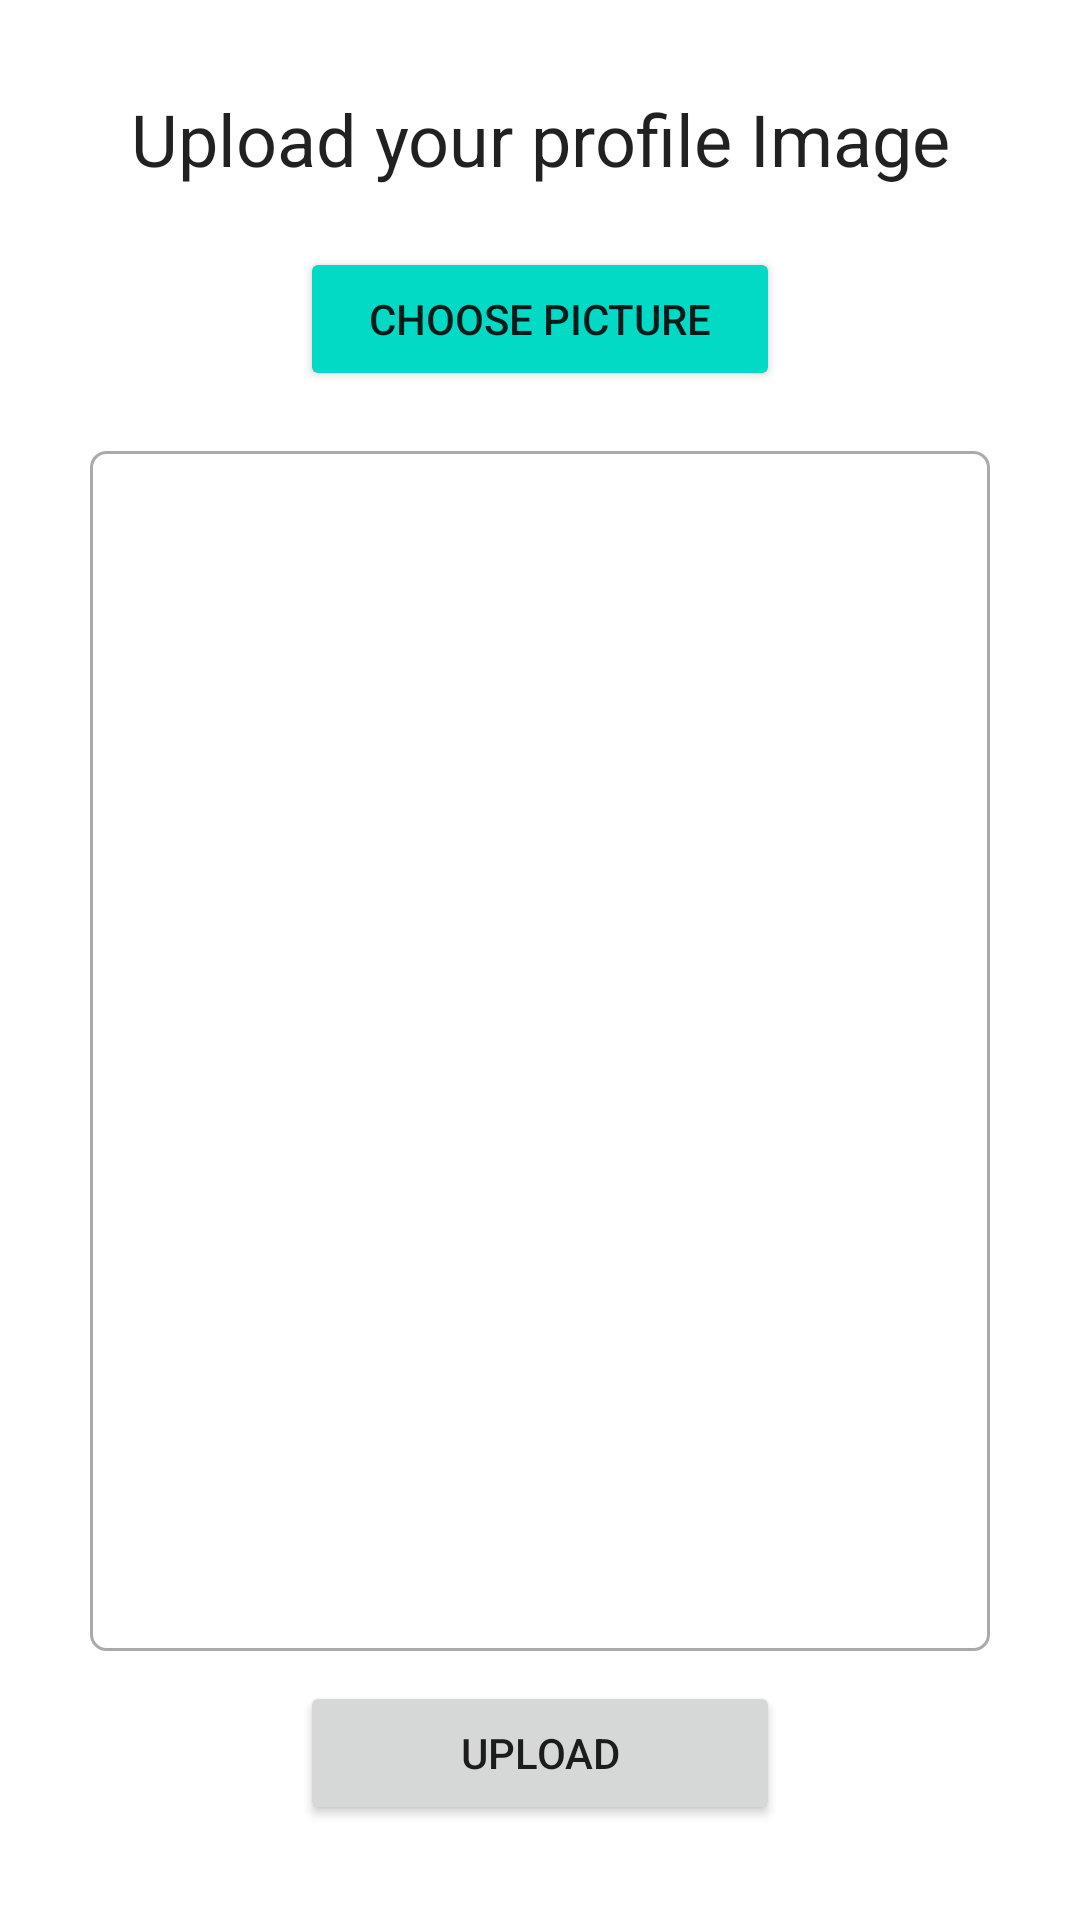

Layout XML and referenced resources for this Android screen:
<!-- AndroidManifest.xml: application theme Theme.ChildVaccination -->
<!-- res/layout/activity_upload_profile_pic.xml -->
<?xml version="1.0" encoding="utf-8"?>
<ScrollView
    xmlns:android="http://schemas.android.com/apk/res/android"
    xmlns:app="http://schemas.android.com/apk/res-auto"
    xmlns:tools="http://schemas.android.com/tools"
    android:layout_width="match_parent"
    android:layout_height="match_parent"
    tools:context=".UploadProfilePicActivity">
    <RelativeLayout
        android:layout_width="match_parent"
        android:layout_height="wrap_content"
        android:padding="15dp"
        android:layout_margin="15dp"
        android:background="@color/white">
        <TextView
            android:layout_width="match_parent"
            android:layout_height="wrap_content"
            android:id="@+id/textView_upload_pic_head"
            android:text="Upload your profile Image"
            android:textAlignment="center"
            android:gravity="center_horizontal"
            android:textAppearance="@style/TextAppearance.AppCompat.Headline"/>

        <Button
            android:layout_width="match_parent"
            android:layout_height="wrap_content"
            android:id="@+id/upload_pic_choose_button"
            android:layout_below="@id/textView_upload_pic_head"
            android:layout_marginTop="20dp"
            android:text="Choose Picture"
            android:layout_marginLeft="70dp"
            android:layout_marginRight="70dp"
            android:backgroundTint="@color/teal_200"/>

        <ImageView
            android:layout_width="match_parent"
            android:layout_height="400dp"
            android:id="@+id/imageView_profile_dp"
            android:layout_marginTop="20dp"
            android:background="@drawable/border"
            android:layout_below="@+id/upload_pic_choose_button"/>
        <Button
            android:layout_width="match_parent"
            android:layout_height="wrap_content"
            android:id="@+id/upload_pic_button"
            android:layout_below="@id/imageView_profile_dp"
            android:layout_marginTop="10dp"
            android:layout_marginLeft="70dp"
            android:layout_marginRight="70dp"
            android:text="Upload"/>
        <ProgressBar
            android:layout_width="wrap_content"
            android:layout_height="wrap_content"
            style="?android:attr/progressBarStyleLarge"
            android:layout_centerVertical="true"
            android:layout_centerHorizontal="true"
            android:elevation="10dp"
            android:id="@+id/progressBar1"
            android:visibility="gone"/>


    </RelativeLayout>

</ScrollView>
<!-- resources referenced by this layout -->
<resources>
  <color name="teal_200">#FF03DAC5</color>
  <color name="white">#FFFFFFFF</color>
  <!-- drawable border (drawable) -->
  <?xml version="1.0" encoding="utf-8"?>
  <shape xmlns:android="http://schemas.android.com/apk/res/android">
      
      <solid android:color="#FFFFFF"/>
  
      
      <stroke android:width="1dp"
          android:color="#AAAAAA"/>
      
      <corners android:radius="5dp"
          />
  
  </shape>
  <style name="Theme.ChildVaccination" parent="Theme.MaterialComponents.DayNight.DarkActionBar">
          
          <item name="colorPrimary">@color/purple_500</item>
          <item name="colorPrimaryVariant">@color/purple_700</item>
          <item name="colorOnPrimary">@color/white</item>
          
          <item name="colorSecondary">@color/teal_200</item>
          <item name="colorSecondaryVariant">@color/teal_700</item>
          <item name="colorOnSecondary">@color/black</item>
          
          <item name="android:statusBarColor" tools:targetApi="21">?attr/colorPrimaryVariant</item>
          
      </style>
  <color name="purple_500">#FF6200EE</color>
  <color name="purple_700">#FF3700B3</color>
  <color name="teal_700">#FF018786</color>
  <color name="black">#FF000000</color>
</resources>
